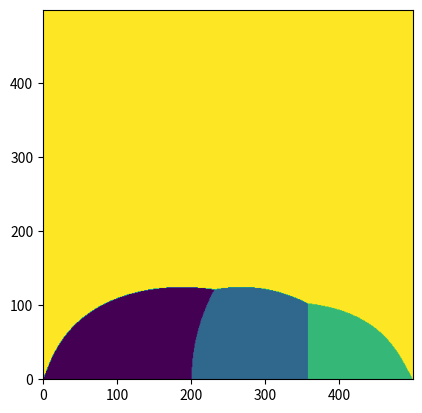

Write the Python code that produced this figure.
"""Test and demonstsrate arcweld classification.

TODO: Turn this into unit tests for arcweld.

"""

import numpy as np
import matplotlib.pyplot as plt

# create toy data
res = 500  # resolution
data = np.mgrid[0:res, 0:res].astype('float')
ima, gra = data[0, :, :].flatten(), data[1, :, :].flatten()
dims = data.shape

# have 3 arbitrary classes (standing for classes csf, gm, wm)
classes = np.array([res/7, res/7*4, res/7*6])

# find arc anchor
arc_center = (data.max() + data.min()) / 2.
arc_radius = (data.max() - data.min()) / 2.
arc_weight = (gra / arc_radius)**-1
classes = np.hstack([classes, arc_center])

# find euclidean distances to classes
soft = []
data = data.reshape(dims[0], dims[1]*dims[2])
for i, a in enumerate(classes):
    c = np.array([a, 0])
    # euclidean distance
    edist = np.sqrt(np.sum((data - c[:, None])**2., axis=0))
    soft.append(edist)
soft = np.asarray(soft)

# arc translation
soft[-1, :] = soft[-1, :] - arc_radius
soft[-1, :] = arc_weight * np.abs(soft[-1, :])

# arbitrary weights
soft[0, :] = soft[0, :] * 0.66  # csf
soft[-1, :] = soft[-1, :] * 0.5  # arc

# hard class membership maps
hard = np.argmin(soft, axis=0)
hard = hard.reshape(dims[1], dims[2])

plt.imshow(hard.T, origin="lower")
plt.show()
